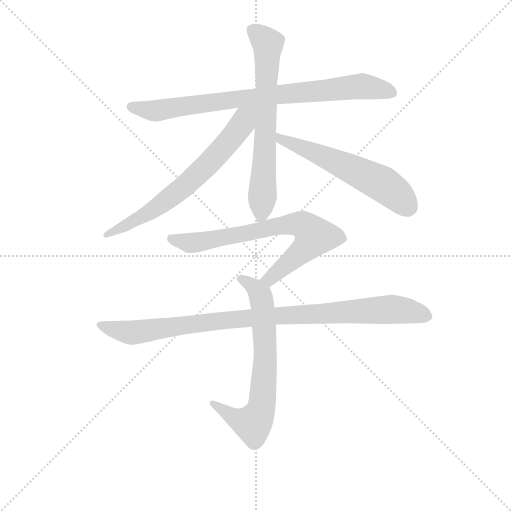
t = 0.00 s
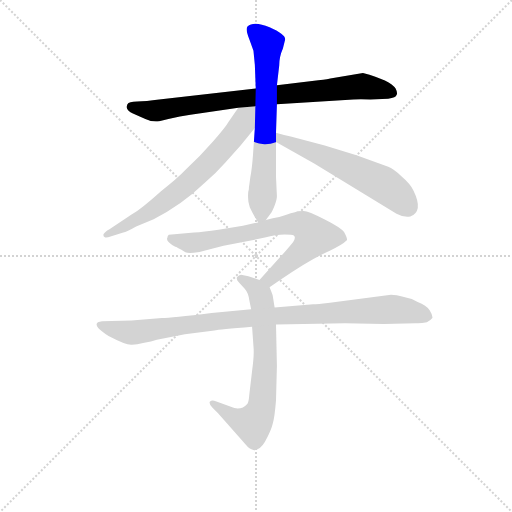
t = 1.19 s
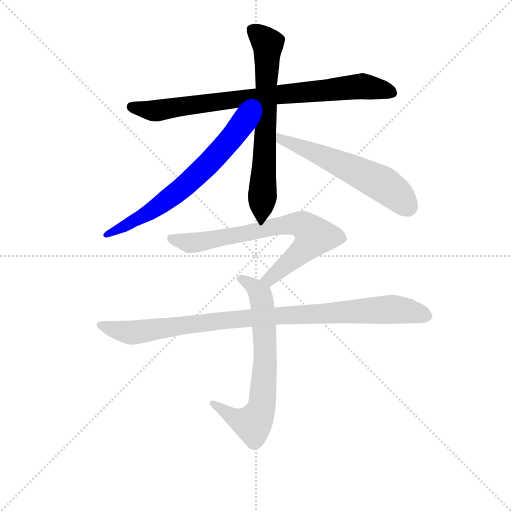
t = 2.38 s
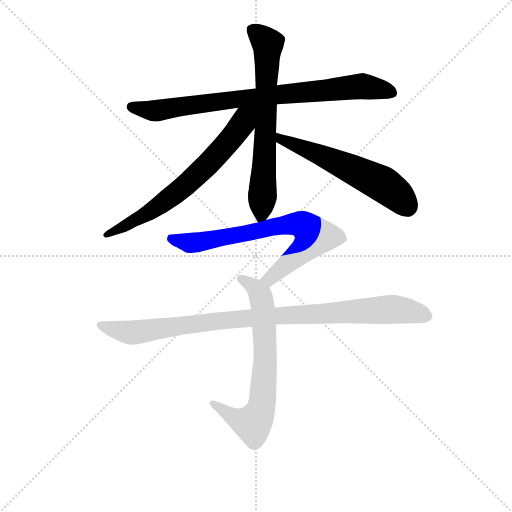
t = 3.58 s
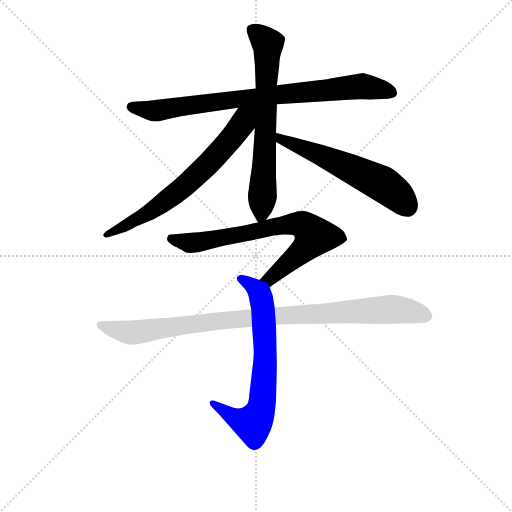
t = 4.77 s
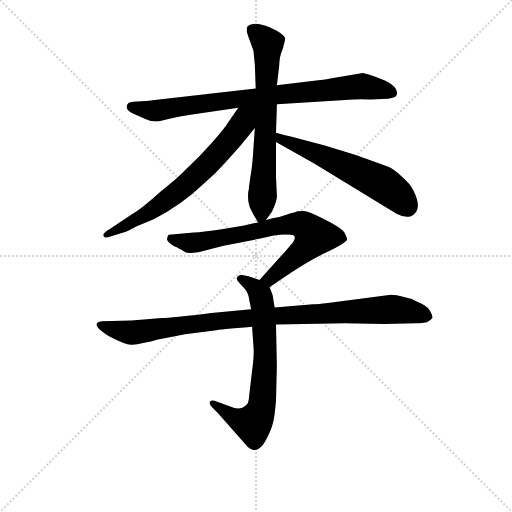
t = 5.96 s

The animated SVG that drew these frames (rendered in a browser with its animation timeline set to each time). Animation: 7 CSS @keyframes rules; one cycle of 5.96 s.

<svg version="1.1" viewBox="0 0 1024 1024" xmlns="http://www.w3.org/2000/svg">
  <g stroke="lightgray" stroke-dasharray="1,1" stroke-width="1" transform="scale(4, 4)">
    <line x1="0" y1="0" x2="256" y2="256"></line>
    <line x1="256" y1="0" x2="0" y2="256"></line>
    <line x1="128" y1="0" x2="128" y2="256"></line>
    <line x1="0" y1="128" x2="256" y2="128"></line>
  </g>
<g transform="scale(0.92, -0.92) translate(60, -900)">
   <style type="text/css">
    @keyframes keyframes0 {
      from {
       stroke: blue;
       stroke-dashoffset: 828;
       stroke-width: 128;
       }
       73% {
       animation-timing-function: step-end;
       stroke: blue;
       stroke-dashoffset: 0;
       stroke-width: 128;
       }
       to {
       stroke: black;
       stroke-width: 1024;
       }
       }
       #make-me-a-hanzi-animation-0 {
         animation: keyframes0 0.923828s both;
         animation-delay: 0.000000s;
         animation-timing-function: linear;
       }
    @keyframes keyframes1 {
      from {
       stroke: blue;
       stroke-dashoffset: 684;
       stroke-width: 128;
       }
       69% {
       animation-timing-function: step-end;
       stroke: blue;
       stroke-dashoffset: 0;
       stroke-width: 128;
       }
       to {
       stroke: black;
       stroke-width: 1024;
       }
       }
       #make-me-a-hanzi-animation-1 {
         animation: keyframes1 0.806641s both;
         animation-delay: 0.923828s;
         animation-timing-function: linear;
       }
    @keyframes keyframes2 {
      from {
       stroke: blue;
       stroke-dashoffset: 681;
       stroke-width: 128;
       }
       69% {
       animation-timing-function: step-end;
       stroke: blue;
       stroke-dashoffset: 0;
       stroke-width: 128;
       }
       to {
       stroke: black;
       stroke-width: 1024;
       }
       }
       #make-me-a-hanzi-animation-2 {
         animation: keyframes2 0.804199s both;
         animation-delay: 1.730469s;
         animation-timing-function: linear;
       }
    @keyframes keyframes3 {
      from {
       stroke: blue;
       stroke-dashoffset: 581;
       stroke-width: 128;
       }
       65% {
       animation-timing-function: step-end;
       stroke: blue;
       stroke-dashoffset: 0;
       stroke-width: 128;
       }
       to {
       stroke: black;
       stroke-width: 1024;
       }
       }
       #make-me-a-hanzi-animation-3 {
         animation: keyframes3 0.722819s both;
         animation-delay: 2.534668s;
         animation-timing-function: linear;
       }
    @keyframes keyframes4 {
      from {
       stroke: blue;
       stroke-dashoffset: 728;
       stroke-width: 128;
       }
       70% {
       animation-timing-function: step-end;
       stroke: blue;
       stroke-dashoffset: 0;
       stroke-width: 128;
       }
       to {
       stroke: black;
       stroke-width: 1024;
       }
       }
       #make-me-a-hanzi-animation-4 {
         animation: keyframes4 0.842448s both;
         animation-delay: 3.257487s;
         animation-timing-function: linear;
       }
    @keyframes keyframes5 {
      from {
       stroke: blue;
       stroke-dashoffset: 695;
       stroke-width: 128;
       }
       69% {
       animation-timing-function: step-end;
       stroke: blue;
       stroke-dashoffset: 0;
       stroke-width: 128;
       }
       to {
       stroke: black;
       stroke-width: 1024;
       }
       }
       #make-me-a-hanzi-animation-5 {
         animation: keyframes5 0.815592s both;
         animation-delay: 4.099935s;
         animation-timing-function: linear;
       }
    @keyframes keyframes6 {
      from {
       stroke: blue;
       stroke-dashoffset: 974;
       stroke-width: 128;
       }
       76% {
       animation-timing-function: step-end;
       stroke: blue;
       stroke-dashoffset: 0;
       stroke-width: 128;
       }
       to {
       stroke: black;
       stroke-width: 1024;
       }
       }
       #make-me-a-hanzi-animation-6 {
         animation: keyframes6 1.042643s both;
         animation-delay: 4.915527s;
         animation-timing-function: linear;
       }
</style>
<path d="M 542.0 673.5 L 708.0 683.5 Q 723.0 685.5 745.0 683.5 L 784.0 685.5 Q 801.0 687.5 802.0 693.5 Q 805.0 697.5 800.0 707.5 Q 789.0 725.5 729.0 741.5 L 658.0 729.5 Q 656.0 728.5 632.0 725.5 L 542.0 714.5 L 496.0 707.5 L 286.0 683.5 Q 257.0 679.5 238.0 679.5 Q 220.0 679.5 217.0 673.5 L 215.0 667.5 Q 217.0 658.5 229.0 653.5 L 256.0 641.5 Q 271.0 634.5 286.0 636.5 L 306.0 641.5 Q 332.0 647.5 354.0 650.5 L 458.0 665.5 L 542.0 673.5 Z" fill="lightgray"></path> 
<path d="M 518.0 421.5 L 528.0 435.5 Q 532.0 440.5 537.0 453.5 Q 542.0 466.5 542.0 473.5 L 540.0 515.5 L 540.0 591.5 L 540.0 611.5 L 542.0 673.5 L 542.0 714.5 L 547.0 757.5 Q 547.0 776.5 555.0 794.5 L 560.0 814.5 Q 560.0 825.5 526.0 840.5 Q 492.0 855.5 478.0 842.5 Q 473.0 836.5 482.0 814.5 L 491.0 789.5 L 494.0 759.5 L 496.0 707.5 L 494.0 621.5 L 490.0 563.5 Q 488.0 534.5 484.0 513.5 L 482.0 498.5 Q 481.0 494.5 481.0 488.5 Q 478.0 480.5 480.0 461.5 L 483.0 449.5 Q 488.0 438.5 494.0 428.5 Q 501.0 417.5 501.0 416.5 C 507.0 406.5 507.0 406.5 518.0 421.5 Z" fill="lightgray"></path> 
<path d="M 458.0 665.5 L 437.0 635.5 Q 431.0 624.5 403.0 592.5 Q 375.0 560.5 345.0 532.5 Q 324.0 510.5 290.0 484.5 Q 249.0 447.5 226.0 433.5 L 178.0 401.5 Q 167.0 395.5 165.0 390.5 Q 164.0 385.5 168.0 384.5 Q 170.0 382.5 182.0 386.5 L 208.0 394.5 Q 215.0 395.5 236.0 407.5 L 274.0 423.5 Q 334.0 453.5 384.0 501.5 Q 408.0 521.5 430.0 546.5 L 463.0 583.5 L 494.0 621.5 C 536.0 673.5 488.0 708.5 458.0 665.5 Z" fill="lightgray"></path> 
<path d="M 540.0 591.5 L 623.0 544.5 L 802.0 435.5 Q 819.0 426.5 832.0 429.5 Q 861.0 440.5 839.0 485.5 Q 833.0 499.5 812.0 517.5 Q 795.0 533.5 784.0 537.5 L 715.0 562.5 L 646.0 583.5 L 572.0 603.5 Q 556.0 606.5 540.0 611.5 C 511.0 619.5 514.0 606.5 540.0 591.5 Z" fill="lightgray"></path> 
<path d="M 526.0 275.5 L 548.0 290.5 Q 611.0 334.5 658.0 355.5 Q 684.0 367.5 694.0 377.5 Q 696.0 380.5 688.0 395.5 Q 681.0 405.5 645.0 423.5 Q 610.0 441.5 600.0 441.5 Q 591.0 441.5 587.0 440.5 Q 583.0 438.5 572.0 436.5 L 561.0 432.5 Q 545.0 426.5 533.0 425.5 L 518.0 421.5 L 501.0 416.5 L 468.0 409.5 L 415.0 400.5 Q 382.0 395.5 362.0 394.5 L 307.0 389.5 Q 304.0 387.5 304.0 383.5 Q 299.0 375.5 321.0 363.5 Q 322.0 364.5 343.0 351.5 Q 348.0 349.5 361.0 350.5 Q 374.0 351.5 386.0 355.5 L 426.0 365.5 L 516.0 383.5 Q 547.0 392.5 572.0 389.5 Q 587.0 388.5 577.0 373.5 Q 557.0 349.5 551.0 343.5 L 504.0 291.5 C 484.0 269.5 501.0 258.5 526.0 275.5 Z" fill="lightgray"></path> 
<path d="M 542.0 105.5 L 540.0 194.5 L 537.0 231.5 L 533.0 256.5 Q 533.0 258.5 526.0 275.5 C 522.0 285.5 522.0 285.5 504.0 291.5 L 480.0 299.5 L 464.0 302.5 Q 461.0 302.5 456.0 298.5 Q 452.0 293.5 460.0 285.5 L 472.0 272.5 Q 480.0 263.5 482.0 247.5 L 486.0 227.5 L 488.0 189.5 L 491.0 147.5 Q 493.0 129.5 488.0 93.5 L 482.0 42.5 Q 481.0 27.5 478.0 22.5 Q 463.0 5.5 442.0 15.5 L 409.0 27.5 Q 401.0 31.5 396.0 26.5 Q 394.0 21.5 402.0 13.5 L 414.0 1.5 L 474.0 -66.5 Q 482.0 -76.5 491.0 -78.5 Q 505.0 -79.5 516.0 -60.5 Q 530.0 -34.5 533.0 -20.5 Q 537.0 -7.5 540.0 29.5 L 542.0 105.5 Z" fill="lightgray"></path> 
<path d="M 540.0 194.5 L 690.0 197.5 L 774.0 195.5 L 844.0 197.5 Q 853.0 196.5 868.0 199.5 Q 877.0 204.5 880.0 208.5 Q 881.0 214.5 874.0 225.5 Q 867.0 236.5 848.0 243.5 Q 832.0 252.5 814.0 255.5 Q 803.0 259.5 790.0 259.5 L 653.0 241.5 Q 631.0 238.5 621.0 238.5 L 537.0 231.5 L 486.0 227.5 L 400.0 219.5 Q 312.0 208.5 292.0 208.5 L 226.0 203.5 L 162.0 201.5 Q 143.0 199.5 154.0 186.5 Q 158.0 181.5 176.0 169.5 Q 216.0 148.5 227.0 150.5 Q 238.0 151.5 251.0 154.5 L 268.0 157.5 Q 282.0 162.5 292.0 163.5 L 342.0 173.5 L 406.0 181.5 Q 416.0 183.5 488.0 189.5 L 540.0 194.5 Z" fill="lightgray"></path> 
      <clipPath id="make-me-a-hanzi-clip-0">
      <path d="M 542.0 673.5 L 708.0 683.5 Q 723.0 685.5 745.0 683.5 L 784.0 685.5 Q 801.0 687.5 802.0 693.5 Q 805.0 697.5 800.0 707.5 Q 789.0 725.5 729.0 741.5 L 658.0 729.5 Q 656.0 728.5 632.0 725.5 L 542.0 714.5 L 496.0 707.5 L 286.0 683.5 Q 257.0 679.5 238.0 679.5 Q 220.0 679.5 217.0 673.5 L 215.0 667.5 Q 217.0 658.5 229.0 653.5 L 256.0 641.5 Q 271.0 634.5 286.0 636.5 L 306.0 641.5 Q 332.0 647.5 354.0 650.5 L 458.0 665.5 L 542.0 673.5 Z" fill="lightgray"></path>
      </clipPath>
      <path clip-path="url(#make-me-a-hanzi-clip-0)" d="M 225.0 667.5 L 279.0 659.5 L 461.0 685.5 L 733.0 713.5 L 791.0 699.5 " fill="none" id="make-me-a-hanzi-animation-0" stroke-dasharray="700 1400" stroke-linecap="round"></path>

      <clipPath id="make-me-a-hanzi-clip-1">
      <path d="M 518.0 421.5 L 528.0 435.5 Q 532.0 440.5 537.0 453.5 Q 542.0 466.5 542.0 473.5 L 540.0 515.5 L 540.0 591.5 L 540.0 611.5 L 542.0 673.5 L 542.0 714.5 L 547.0 757.5 Q 547.0 776.5 555.0 794.5 L 560.0 814.5 Q 560.0 825.5 526.0 840.5 Q 492.0 855.5 478.0 842.5 Q 473.0 836.5 482.0 814.5 L 491.0 789.5 L 494.0 759.5 L 496.0 707.5 L 494.0 621.5 L 490.0 563.5 Q 488.0 534.5 484.0 513.5 L 482.0 498.5 Q 481.0 494.5 481.0 488.5 Q 478.0 480.5 480.0 461.5 L 483.0 449.5 Q 488.0 438.5 494.0 428.5 Q 501.0 417.5 501.0 416.5 C 507.0 406.5 507.0 406.5 518.0 421.5 Z" fill="lightgray"></path>
      </clipPath>
      <path clip-path="url(#make-me-a-hanzi-clip-1)" d="M 487.0 836.5 L 522.0 804.5 L 511.0 473.5 L 509.0 434.5 L 503.0 425.5 " fill="none" id="make-me-a-hanzi-animation-1" stroke-dasharray="556 1112" stroke-linecap="round"></path>

      <clipPath id="make-me-a-hanzi-clip-2">
      <path d="M 458.0 665.5 L 437.0 635.5 Q 431.0 624.5 403.0 592.5 Q 375.0 560.5 345.0 532.5 Q 324.0 510.5 290.0 484.5 Q 249.0 447.5 226.0 433.5 L 178.0 401.5 Q 167.0 395.5 165.0 390.5 Q 164.0 385.5 168.0 384.5 Q 170.0 382.5 182.0 386.5 L 208.0 394.5 Q 215.0 395.5 236.0 407.5 L 274.0 423.5 Q 334.0 453.5 384.0 501.5 Q 408.0 521.5 430.0 546.5 L 463.0 583.5 L 494.0 621.5 C 536.0 673.5 488.0 708.5 458.0 665.5 Z" fill="lightgray"></path>
      </clipPath>
      <path clip-path="url(#make-me-a-hanzi-clip-2)" d="M 490.0 661.5 L 424.0 577.5 L 341.0 494.5 L 222.0 412.5 L 171.0 389.5 " fill="none" id="make-me-a-hanzi-animation-2" stroke-dasharray="553 1106" stroke-linecap="round"></path>

      <clipPath id="make-me-a-hanzi-clip-3">
      <path d="M 540.0 591.5 L 623.0 544.5 L 802.0 435.5 Q 819.0 426.5 832.0 429.5 Q 861.0 440.5 839.0 485.5 Q 833.0 499.5 812.0 517.5 Q 795.0 533.5 784.0 537.5 L 715.0 562.5 L 646.0 583.5 L 572.0 603.5 Q 556.0 606.5 540.0 611.5 C 511.0 619.5 514.0 606.5 540.0 591.5 Z" fill="lightgray"></path>
      </clipPath>
      <path clip-path="url(#make-me-a-hanzi-clip-3)" d="M 544.0 606.5 L 553.0 596.5 L 765.0 503.5 L 807.0 473.5 L 825.0 451.5 " fill="none" id="make-me-a-hanzi-animation-3" stroke-dasharray="453 906" stroke-linecap="round"></path>

      <clipPath id="make-me-a-hanzi-clip-4">
      <path d="M 526.0 275.5 L 548.0 290.5 Q 611.0 334.5 658.0 355.5 Q 684.0 367.5 694.0 377.5 Q 696.0 380.5 688.0 395.5 Q 681.0 405.5 645.0 423.5 Q 610.0 441.5 600.0 441.5 Q 591.0 441.5 587.0 440.5 Q 583.0 438.5 572.0 436.5 L 561.0 432.5 Q 545.0 426.5 533.0 425.5 L 518.0 421.5 L 501.0 416.5 L 468.0 409.5 L 415.0 400.5 Q 382.0 395.5 362.0 394.5 L 307.0 389.5 Q 304.0 387.5 304.0 383.5 Q 299.0 375.5 321.0 363.5 Q 322.0 364.5 343.0 351.5 Q 348.0 349.5 361.0 350.5 Q 374.0 351.5 386.0 355.5 L 426.0 365.5 L 516.0 383.5 Q 547.0 392.5 572.0 389.5 Q 587.0 388.5 577.0 373.5 Q 557.0 349.5 551.0 343.5 L 504.0 291.5 C 484.0 269.5 501.0 258.5 526.0 275.5 Z" fill="lightgray"></path>
      </clipPath>
      <path clip-path="url(#make-me-a-hanzi-clip-4)" d="M 315.0 381.5 L 364.0 372.5 L 574.0 413.5 L 596.0 411.5 L 609.0 403.5 L 624.0 386.5 L 611.0 368.5 L 534.0 299.5 L 513.0 292.5 " fill="none" id="make-me-a-hanzi-animation-4" stroke-dasharray="600 1200" stroke-linecap="round"></path>

      <clipPath id="make-me-a-hanzi-clip-5">
      <path d="M 542.0 105.5 L 540.0 194.5 L 537.0 231.5 L 533.0 256.5 Q 533.0 258.5 526.0 275.5 C 522.0 285.5 522.0 285.5 504.0 291.5 L 480.0 299.5 L 464.0 302.5 Q 461.0 302.5 456.0 298.5 Q 452.0 293.5 460.0 285.5 L 472.0 272.5 Q 480.0 263.5 482.0 247.5 L 486.0 227.5 L 488.0 189.5 L 491.0 147.5 Q 493.0 129.5 488.0 93.5 L 482.0 42.5 Q 481.0 27.5 478.0 22.5 Q 463.0 5.5 442.0 15.5 L 409.0 27.5 Q 401.0 31.5 396.0 26.5 Q 394.0 21.5 402.0 13.5 L 414.0 1.5 L 474.0 -66.5 Q 482.0 -76.5 491.0 -78.5 Q 505.0 -79.5 516.0 -60.5 Q 530.0 -34.5 533.0 -20.5 Q 537.0 -7.5 540.0 29.5 L 542.0 105.5 Z" fill="lightgray"></path>
      </clipPath>
      <path clip-path="url(#make-me-a-hanzi-clip-5)" d="M 463.0 293.5 L 498.0 271.5 L 509.0 246.5 L 517.0 127.5 L 507.0 9.5 L 489.0 -21.5 L 456.0 -11.5 L 403.0 21.5 " fill="none" id="make-me-a-hanzi-animation-5" stroke-dasharray="567 1134" stroke-linecap="round"></path>

      <clipPath id="make-me-a-hanzi-clip-6">
      <path d="M 540.0 194.5 L 690.0 197.5 L 774.0 195.5 L 844.0 197.5 Q 853.0 196.5 868.0 199.5 Q 877.0 204.5 880.0 208.5 Q 881.0 214.5 874.0 225.5 Q 867.0 236.5 848.0 243.5 Q 832.0 252.5 814.0 255.5 Q 803.0 259.5 790.0 259.5 L 653.0 241.5 Q 631.0 238.5 621.0 238.5 L 537.0 231.5 L 486.0 227.5 L 400.0 219.5 Q 312.0 208.5 292.0 208.5 L 226.0 203.5 L 162.0 201.5 Q 143.0 199.5 154.0 186.5 Q 158.0 181.5 176.0 169.5 Q 216.0 148.5 227.0 150.5 Q 238.0 151.5 251.0 154.5 L 268.0 157.5 Q 282.0 162.5 292.0 163.5 L 342.0 173.5 L 406.0 181.5 Q 416.0 183.5 488.0 189.5 L 540.0 194.5 Z" fill="lightgray"></path>
      </clipPath>
      <path clip-path="url(#make-me-a-hanzi-clip-6)" d="M 158.0 193.5 L 225.0 176.5 L 466.0 207.5 L 786.0 227.5 L 846.0 220.5 L 869.0 210.5 " fill="none" id="make-me-a-hanzi-animation-6" stroke-dasharray="846 1692" stroke-linecap="round"></path>

</g>
</svg>
